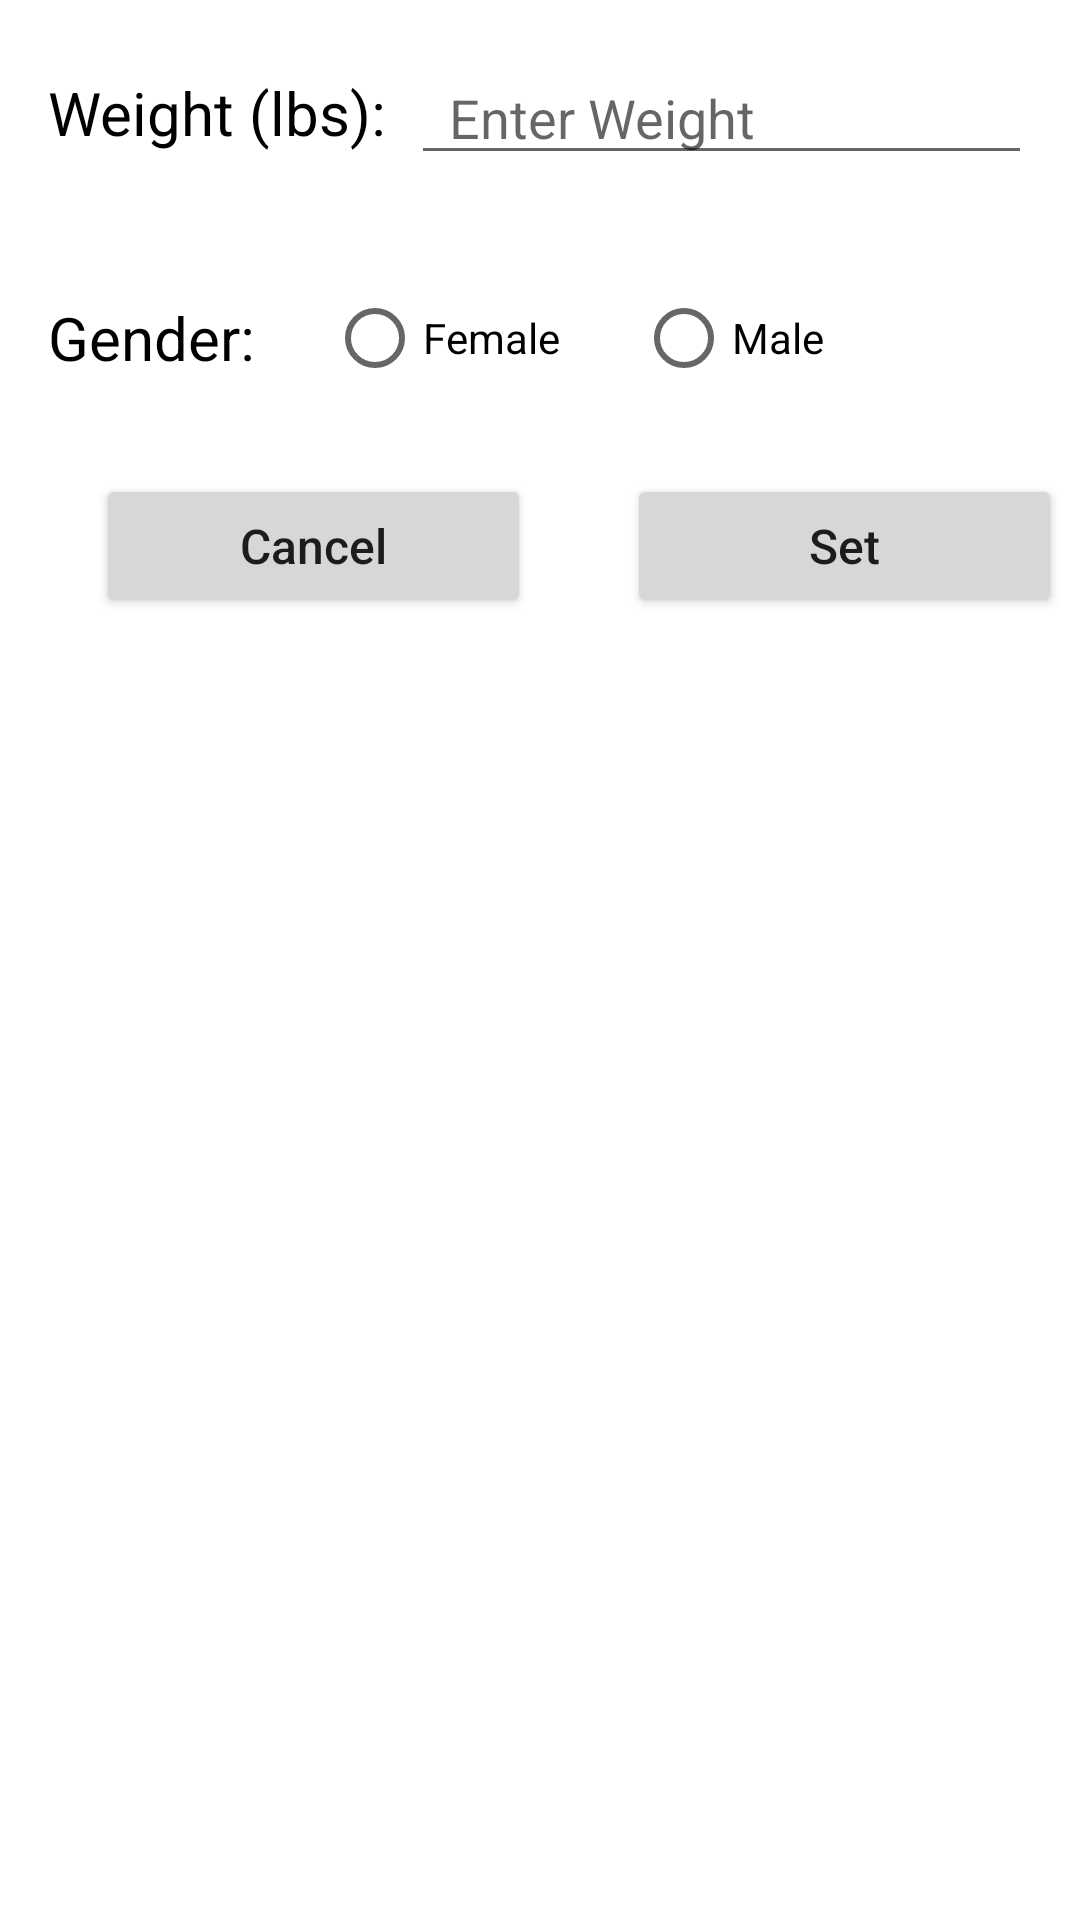

Android layout source for this screen:
<!-- AndroidManifest.xml: application theme Theme.Group7_HW02 -->
<!-- res/layout/activity_set_profile.xml -->
<?xml version="1.0" encoding="utf-8"?>
<androidx.constraintlayout.widget.ConstraintLayout xmlns:android="http://schemas.android.com/apk/res/android"
    xmlns:app="http://schemas.android.com/apk/res-auto"
    xmlns:tools="http://schemas.android.com/tools"
    android:layout_width="match_parent"
    android:layout_height="match_parent"
    tools:context=".SetProfileActivity">

    <RadioGroup
        android:id="@+id/radioGroupGender"
        android:layout_width="wrap_content"
        android:layout_height="wrap_content"
        android:layout_marginStart="24dp"
        android:orientation="horizontal"
        app:layout_constraintBottom_toBottomOf="@+id/textViewGender"
        app:layout_constraintStart_toEndOf="@+id/textViewGender"
        app:layout_constraintTop_toTopOf="@+id/textViewGender">


        <RadioButton
            android:id="@+id/radioButtonFemale"
            android:layout_width="87dp"
            android:layout_height="31dp"
            android:text="@string/radioButtonFemale"
            android:textColor="@color/black"
            app:layout_constraintBottom_toBottomOf="@+id/radioGroupGender"
            app:layout_constraintStart_toStartOf="@+id/radioGroupGender"
            app:layout_constraintTop_toTopOf="@+id/radioGroupGender" />

        <RadioButton
            android:id="@+id/radioButtonMale"
            android:layout_width="101dp"
            android:layout_height="31dp"
            android:layout_marginStart="16dp"
            android:text="@string/radioButtonMale"
            android:textColor="@color/black"
            app:layout_constraintBottom_toBottomOf="@+id/radioGroupGender"
            app:layout_constraintStart_toEndOf="@+id/radioButtonFemale"
            app:layout_constraintTop_toTopOf="@+id/radioGroupGender" />

    </RadioGroup>

    <TextView
        android:id="@+id/textViewWgtLbs"
        android:layout_width="wrap_content"
        android:layout_height="wrap_content"
        android:layout_marginStart="16dp"
        android:layout_marginTop="24dp"
        android:text="@string/textViewWgtLbs"
        android:textColor="@color/black"
        android:textSize="20sp"
        app:layout_constraintStart_toStartOf="parent"
        app:layout_constraintTop_toTopOf="parent" />

    <EditText
        android:id="@+id/editTextWeight"
        android:layout_width="0dp"
        android:layout_height="wrap_content"
        android:layout_marginStart="8dp"
        android:layout_marginEnd="16dp"
        android:ems="10"
        android:hint="@string/EnterWeightHint"
        android:inputType="textPersonName"
        android:textColor="@color/black"
        app:layout_constraintBottom_toBottomOf="@+id/textViewWgtLbs"
        app:layout_constraintEnd_toEndOf="parent"
        app:layout_constraintStart_toEndOf="@+id/textViewWgtLbs"
        app:layout_constraintTop_toTopOf="@+id/textViewWgtLbs" />

    <TextView
        android:id="@+id/textViewGender"
        android:layout_width="wrap_content"
        android:layout_height="wrap_content"
        android:layout_marginStart="16dp"
        android:layout_marginTop="48dp"
        android:text="@string/textViewGender"
        android:textColor="@color/black"
        android:textSize="20sp"
        app:layout_constraintStart_toStartOf="parent"
        app:layout_constraintTop_toBottomOf="@+id/textViewWgtLbs" />

    <Button
        android:id="@+id/buttonWeightCancel"
        android:layout_width="145dp"
        android:layout_height="wrap_content"
        android:layout_marginStart="32dp"
        android:layout_marginTop="32dp"
        android:text="@string/buttonWeightCancel"
        android:textAllCaps="false"
        android:textSize="16sp"
        app:layout_constraintStart_toStartOf="parent"
        app:layout_constraintTop_toBottomOf="@+id/textViewGender" />

    <Button
        android:id="@+id/buttonSet"
        android:layout_width="145dp"
        android:layout_height="wrap_content"
        android:layout_marginStart="32dp"
        android:text="@string/buttonSet"
        android:textAllCaps="false"
        android:textSize="16sp"
        app:layout_constraintBottom_toBottomOf="@+id/buttonWeightCancel"
        app:layout_constraintStart_toEndOf="@+id/buttonWeightCancel" />

</androidx.constraintlayout.widget.ConstraintLayout>
<!-- resources referenced by this layout -->
<resources>
  <color name="black">#FF000000</color>
  <string name="EnterWeightHint">"  Enter Weight"</string>
  <string name="buttonSet">Set</string>
  <string name="buttonWeightCancel">Cancel</string>
  <string name="radioButtonFemale">Female</string>
  <string name="radioButtonMale">Male</string>
  <string name="textViewGender">Gender:</string>
  <string name="textViewWgtLbs">Weight (lbs):</string>
  <style name="Theme.Group7_HW02" parent="Theme.MaterialComponents.DayNight.DarkActionBar">
          
          <item name="colorPrimary">@color/purple_500</item>
          <item name="colorPrimaryVariant">@color/purple_700</item>
          <item name="colorOnPrimary">@color/white</item>
          
          <item name="colorSecondary">@color/teal_200</item>
          <item name="colorSecondaryVariant">@color/teal_700</item>
          <item name="colorOnSecondary">@color/black</item>
          
          <item name="android:statusBarColor" tools:targetApi="l">?attr/colorPrimaryVariant</item>
          
      </style>
  <color name="purple_500">#FF6200EE</color>
  <color name="purple_700">#FF3700B3</color>
  <color name="white">#FFFFFFFF</color>
  <color name="teal_200">#FF03DAC5</color>
  <color name="teal_700">#FF018786</color>
</resources>
